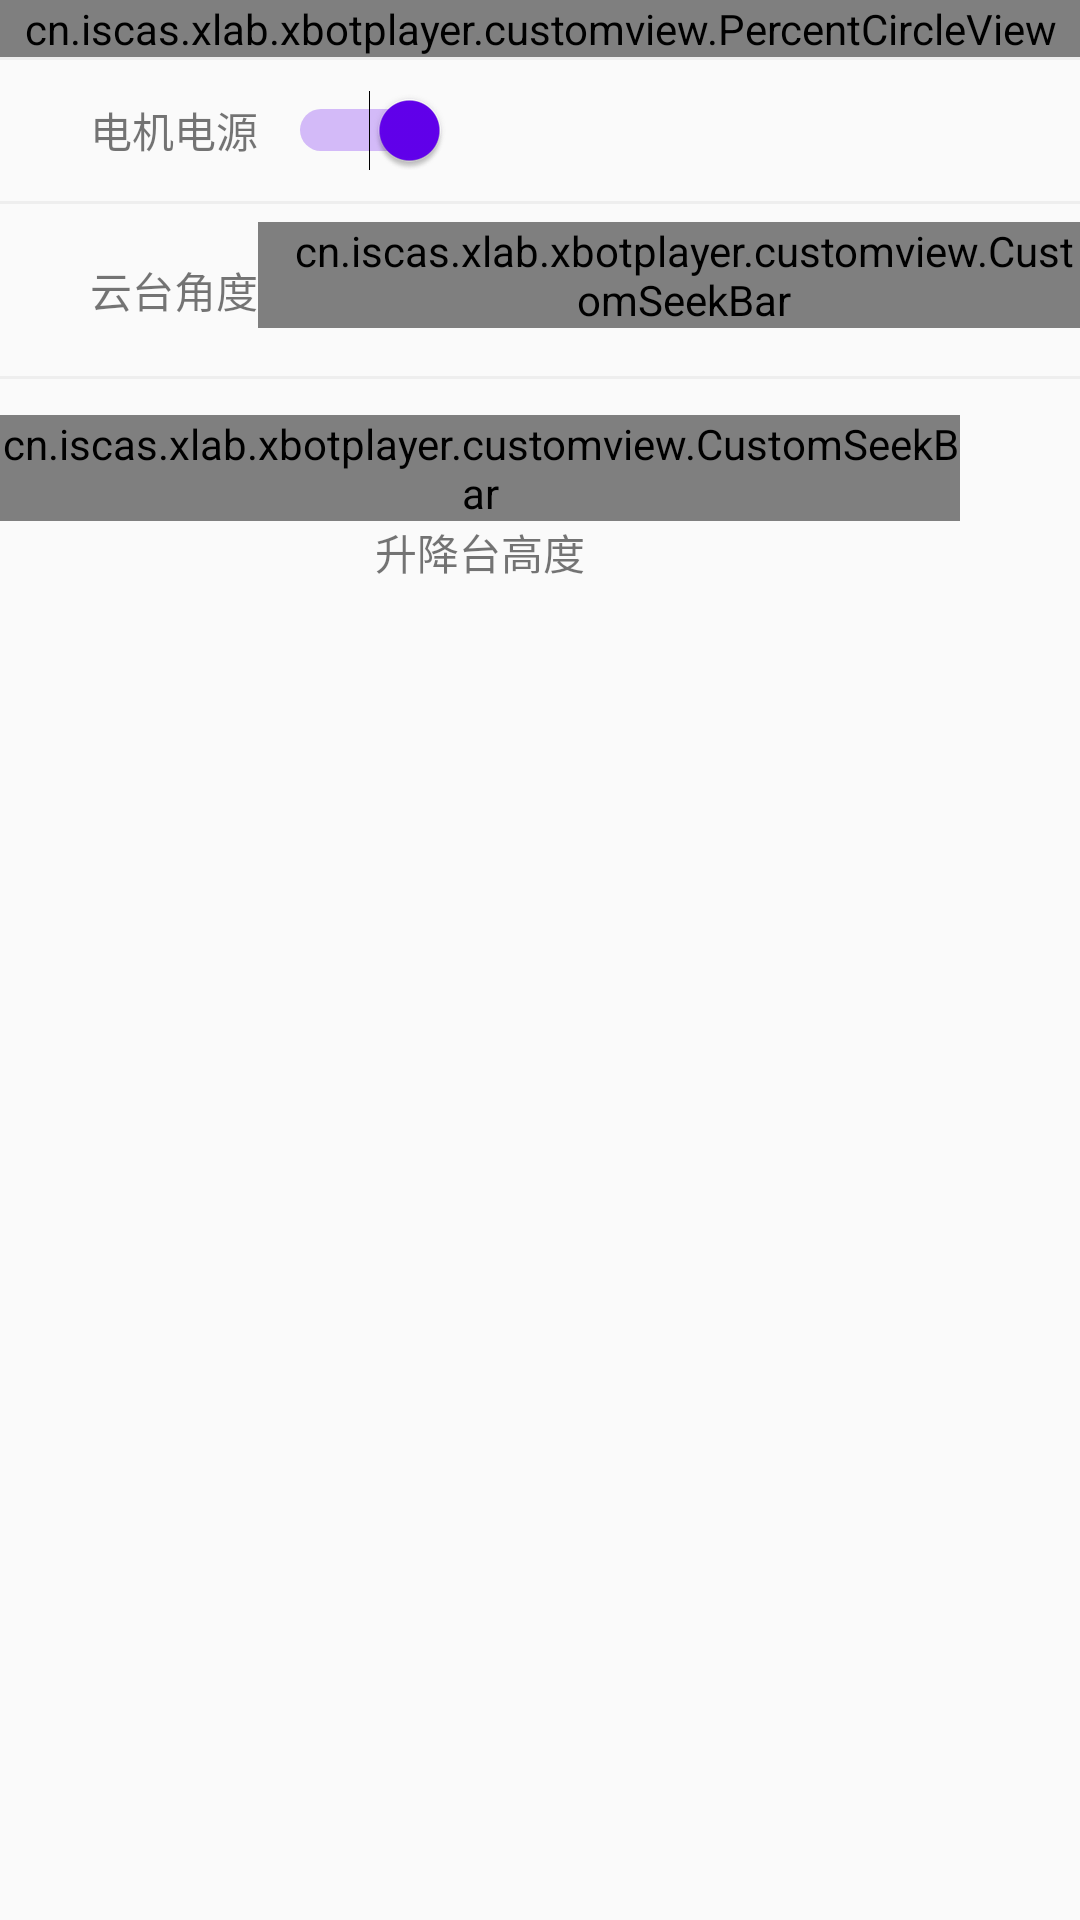

Produce the Android XML layout that renders to this screen, including the resource entries it uses.
<!-- AndroidManifest.xml: application theme AppTheme -->
<!-- res/layout/fragment_robot_state.xml -->
<?xml version="1.0" encoding="utf-8"?>
<RelativeLayout xmlns:android="http://schemas.android.com/apk/res/android"
    xmlns:app="http://schemas.android.com/apk/res-auto"
    android:layout_width="match_parent"
    android:layout_height="match_parent"
    >

    <cn.iscas.xlab.xbotplayer.customview.PercentCircleView
        android:id="@+id/battery_view"
        android:layout_width="match_parent"
        android:layout_height="wrap_content"
        android:layout_centerHorizontal="true"
        android:background="@drawable/background"
        app:radius="50dp"
        app:normal_state_color="@color/colorPrimary"
        app:mid_state_color="#ff8f00"
        app:low_state_color="#c62828"
        app:stroke_size="3dp"
        app:stroke_color="@color/colorPrimary"
        app:text_size="26sp"
        app:text_color="@android:color/white"
        />

    <View
        android:id="@+id/divider1"
        android:layout_width="match_parent"
        android:layout_height="1dp"
        android:background="#eeeeee"
        android:layout_centerHorizontal="true"
        android:layout_below="@id/battery_view"/>

    <RelativeLayout
        android:id="@+id/layout_item1"
        android:layout_width="match_parent"
        android:layout_height="wrap_content"
        android:layout_below="@id/divider1"
        android:layout_marginTop="10dp"
        android:layout_marginBottom="10dp"
        android:paddingStart="30dp"
        >
        <TextView
            android:id="@+id/electric_text"
            android:layout_width="wrap_content"
            android:layout_height="wrap_content"
            android:textSize="14sp"
            android:textColor="@color/colorStatePageText"
            android:layout_centerVertical="true"
            android:layout_marginEnd="10dp"
            android:text="电机电源"/>
        <Switch
            android:id="@+id/switcher"
            android:layout_width="wrap_content"
            android:layout_height="wrap_content"
            android:layout_toEndOf="@id/electric_text"
            android:theme="@style/SwitcherTheme"
            android:checked="true"
            />
    </RelativeLayout>

    <View
        android:id="@+id/divider2"
        android:layout_width="match_parent"
        android:layout_height="1dp"
        android:background="#eeeeee"
        android:layout_centerHorizontal="true"
        android:layout_below="@id/layout_item1"/>


    <View
        android:id="@+id/divider3"
        android:layout_width="match_parent"
        android:layout_height="1dp"
        android:background="#eeeeee"
        android:layout_centerHorizontal="true"
        android:layout_below="@+id/layout_item2"/>

    <LinearLayout
        android:id="@+id/linear_layout"
        android:layout_width="wrap_content"
        android:layout_height="wrap_content"
        android:layout_centerHorizontal="true"
        android:orientation="horizontal"
        android:layout_marginTop="12dp"
        android:layout_below="@id/divider3">

        <LinearLayout
            android:layout_width="wrap_content"
            android:layout_height="wrap_content"
            android:orientation="vertical"
            android:layout_marginEnd="40dp">
            <cn.iscas.xlab.xbotplayer.customview.CustomSeekBar
                android:id="@+id/seekbar_lift_height"
                android:layout_width="wrap_content"
                android:layout_height="wrap_content"
                android:layout_gravity="center_horizontal"
                app:is_horizontal="false"
                app:track_length="170dp"
                app:track_width="5dp"
                app:track_color="@color/colorPrimary"
                app:indicator_radius="9dp"
                app:indicator_color="@color/colorLightPink"
                app:bubble_color="@color/colorPrimary"
                app:bubble_height="20dp"
                app:bubble_width="30dp"
                app:bubble_text_size="12sp"
                app:bubble_text_color="@color/colorLightPink"
                app:min_value="0"
                app:max_value="100"
                app:value_text_size="14sp"
                app:value_text_color="@color/colorStatePageText"/>
            <TextView
                android:id="@+id/lift_height_txt"
                android:layout_width="wrap_content"
                android:layout_height="wrap_content"
                android:text="升降台高度"
                android:layout_gravity="center_horizontal"
                android:textSize="14sp"
                android:textColor="@color/colorStatePageText"
                />
        </LinearLayout>


        <LinearLayout
            android:layout_width="wrap_content"
            android:layout_height="wrap_content"
            android:orientation="vertical">
            <cn.iscas.xlab.xbotplayer.customview.CustomSeekBar
                android:id="@+id/seekbar_camera_degree"
                android:layout_width="wrap_content"
                android:layout_height="wrap_content"
                android:layout_gravity="center_horizontal"
                app:is_horizontal="false"
                app:track_length="170dp"
                app:track_width="5dp"
                app:track_color="@color/colorPrimary"
                app:indicator_radius="9dp"
                app:indicator_color="@color/colorLightPink"
                app:bubble_color="@color/colorPrimary"
                app:bubble_height="20dp"
                app:bubble_width="30dp"
                app:bubble_text_size="12sp"
                app:bubble_text_color="@color/colorLightPink"
                app:min_value="-45"
                app:max_value="45"
                app:value_text_size="14sp"
                app:value_text_color="@color/colorStatePageText"/>
            <TextView
                android:id="@+id/camera_degree_txt"
                android:layout_width="wrap_content"
                android:layout_height="wrap_content"
                android:layout_gravity="center_horizontal"
                android:text="摄像头角度"
                android:textSize="14sp"
                android:textColor="@color/colorStatePageText"
                />
        </LinearLayout>

    </LinearLayout>

    <RelativeLayout
        android:id="@+id/layout_item2"
        android:layout_width="match_parent"
        android:layout_height="wrap_content"
        android:paddingStart="30dp"
        android:paddingTop="6dp"
        android:paddingBottom="16dp"
        android:layout_below="@+id/divider2"
        android:layout_alignParentStart="true">

        <TextView
            android:id="@+id/cloud_degree_txt"
            android:layout_width="wrap_content"
            android:layout_height="wrap_content"
            android:text="云台角度"
            android:layout_centerVertical="true"
            android:textSize="14sp"
            android:textColor="@color/colorStatePageText"
            />

        <cn.iscas.xlab.xbotplayer.customview.CustomSeekBar
            android:id="@+id/seekbar_cloud_degree"
            android:layout_width="wrap_content"
            android:layout_height="wrap_content"
            android:layout_gravity="center_horizontal"
            android:layout_toEndOf="@id/cloud_degree_txt"
            android:paddingLeft="10dp"
            app:is_horizontal="true"
            app:track_length="200dp"
            app:track_width="5dp"
            app:track_color="@color/colorPrimary"
            app:indicator_radius="9dp"
            app:indicator_color="@color/colorLightPink"
            app:bubble_color="@color/colorPrimary"
            app:bubble_height="20dp"
            app:bubble_width="30dp"
            app:bubble_text_size="12sp"
            app:bubble_text_color="@color/colorLightPink"
            app:min_value="-90"
            app:max_value="90"
            app:value_text_size="14sp"
            app:value_text_color="@color/colorStatePageText"/>
    </RelativeLayout>

</RelativeLayout>
<!-- resources referenced by this layout -->
<resources>
  <style name="SwitcherTheme" parent="Theme.AppCompat.Light">
  
          <item name="colorControlActivated">@color/colorPrimary</item>
      </style>
  <style name="AppTheme" parent="Theme.AppCompat.Light.DarkActionBar">
          
          <item name="colorPrimary">@color/colorPrimary</item>
          <item name="colorPrimaryDark">@color/colorPrimaryDark</item>
          <item name="colorAccent">@color/colorAccent</item>
  
      </style>
  <!-- not gathered from this repository: default colours our renderer supplied (Android Studio template values) -->
  <color name="colorPrimary">#FF6200EE</color>
  <color name="colorPrimaryDark">#FF3700B3</color>
  <color name="colorAccent">#FF03DAC5</color>
</resources>
